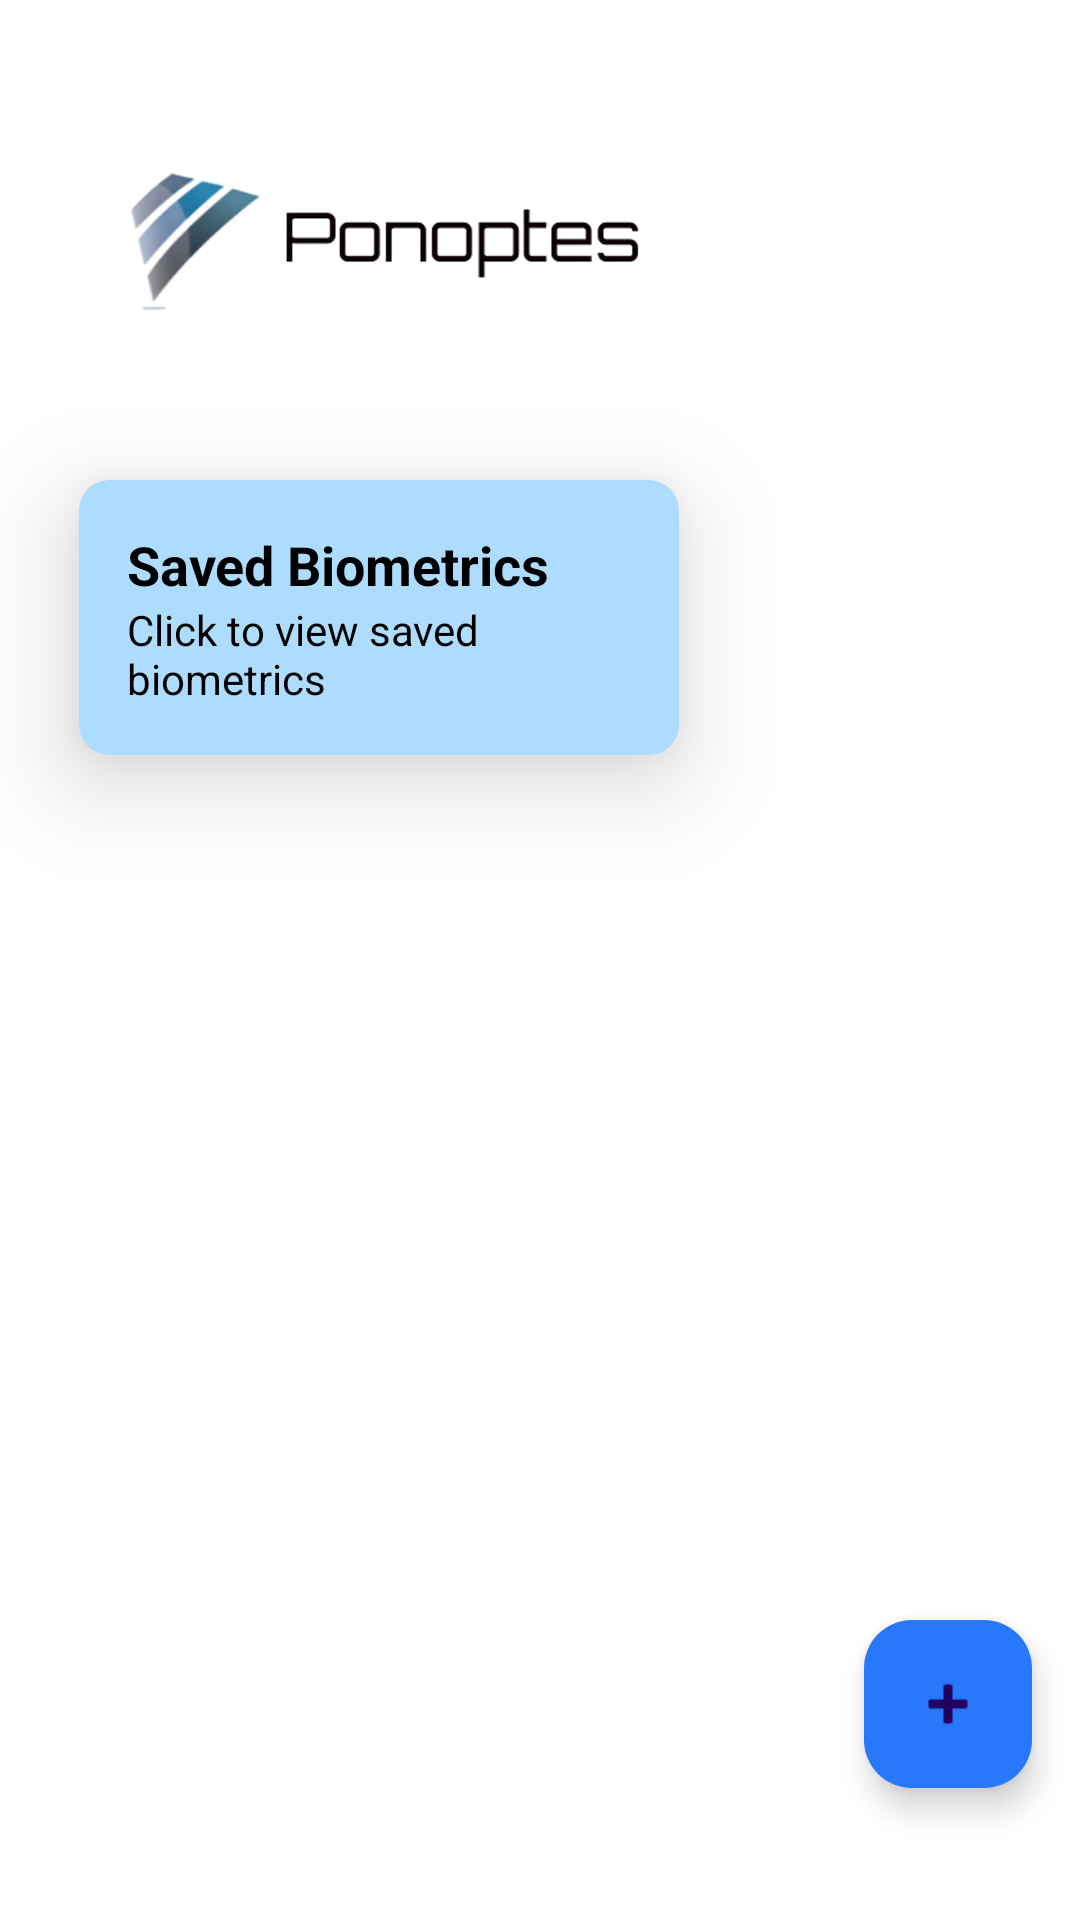

Write the Android layout XML for this screen, with the resource values it uses.
<!-- AndroidManifest.xml: activity theme Theme.Panoptes -->
<!-- res/layout/activity_main.xml -->
<?xml version="1.0" encoding="utf-8"?>
<androidx.constraintlayout.widget.ConstraintLayout xmlns:android="http://schemas.android.com/apk/res/android"
    xmlns:app="http://schemas.android.com/apk/res-auto"
    xmlns:cardview="http://schemas.android.com/apk/res-auto"
    xmlns:tools="http://schemas.android.com/tools"
    android:layout_width="match_parent"
    android:layout_height="match_parent"
    android:background="@drawable/backdrop"
    android:fitsSystemWindows="true"
    tools:context=".MainActivity">

    <ImageView
        android:id="@+id/logo"
        android:layout_width="0dp"
        android:layout_height="0dp"
        android:src="@drawable/mab_penoptes_tp"
        app:layout_constraintTop_toTopOf="parent"
        app:layout_constraintStart_toStartOf="parent"
        app:layout_constraintEnd_toEndOf="parent"
        app:layout_constraintHeight_percent="@dimen/logo_height"
        app:layout_constraintWidth_percent="@dimen/logo_width"
        tools:ignore="ContentDescription,MissingConstraints" />

    <androidx.cardview.widget.CardView
        android:id="@+id/card_biometrics"
        android:layout_width="200dp"
        android:layout_height="wrap_content"
        android:layout_marginStart="16dp"
        android:layout_marginEnd="16dp"
        android:backgroundTint="@color/light_blue"
        app:cardCornerRadius="10dp"
        app:cardElevation="20dp"
        app:layout_constraintEnd_toEndOf="parent"
        app:layout_constraintHorizontal_bias="0.08"
        app:layout_constraintStart_toStartOf="parent"
        app:layout_constraintTop_toBottomOf="@id/logo">

        <LinearLayout
            android:layout_width="match_parent"
            android:layout_height="wrap_content"
            android:orientation="vertical"
            android:padding="16dp">

            <TextView
                android:id="@+id/text_biometrics_title"
                android:layout_width="wrap_content"
                android:layout_height="wrap_content"
                android:text="Saved Biometrics"
                android:textSize="18sp"
                android:textStyle="bold" />

            <TextView
                android:id="@+id/text_biometrics_info"
                android:layout_width="wrap_content"
                android:layout_height="wrap_content"
                android:text="Click to view saved biometrics"
                android:textSize="14sp" />
        </LinearLayout>

    </androidx.cardview.widget.CardView>

    <com.google.android.material.floatingactionbutton.FloatingActionButton
        android:id="@+id/fab"
        android:layout_width="wrap_content"
        android:layout_height="wrap_content"
        android:layout_marginEnd="16dp"
        android:layout_marginBottom="44dp"
        android:contentDescription="@string/bio_options_fab"
        app:backgroundTint="@color/Blue"
        app:layout_constraintBottom_toBottomOf="parent"
        app:layout_constraintEnd_toEndOf="parent"
        app:srcCompat="@android:drawable/ic_input_add" />

</androidx.constraintlayout.widget.ConstraintLayout>
<!-- resources referenced by this layout -->
<resources>
  <color name="Blue">#2778fc</color>
  <color name="light_blue">#aedcfe</color>
  <dimen name="logo_height">0.25</dimen>
  <dimen name="logo_width">0.8</dimen>
  <!-- drawable mab_penoptes_tp: png bitmap (drawable, 293262 bytes) -->
  <string name="bio_options_fab">Bio_options_fab</string>
  <style name="Theme.Panoptes" parent="Base.Theme.Panoptes" />
  <style name="Base.Theme.Panoptes" parent="Theme.Material3.DayNight.NoActionBar">
          
          <item name="colorPrimary">@color/Blue</item>
          <item name="colorPrimaryVariant">@color/Navy_blue</item>
          <item name="colorSecondary">@color/sky_blue</item>
          <item name="colorSecondaryVariant">@color/pastel_blue</item>
          <item name="android:colorBackground">@color/white</item>
          <item name="android:textColor">@color/black</item>
          <item name="android:navigationBarColor">@color/Navy_blue</item>
          <item name="android:statusBarColor">@color/pastel_blue</item>
      </style>
  <color name="Navy_blue">#053bfe</color>
  <color name="sky_blue">#79bbfb</color>
  <color name="pastel_blue">#368cb4</color>
  <color name="white">#FFFFFFFF</color>
  <color name="black">#FF000000</color>
</resources>
